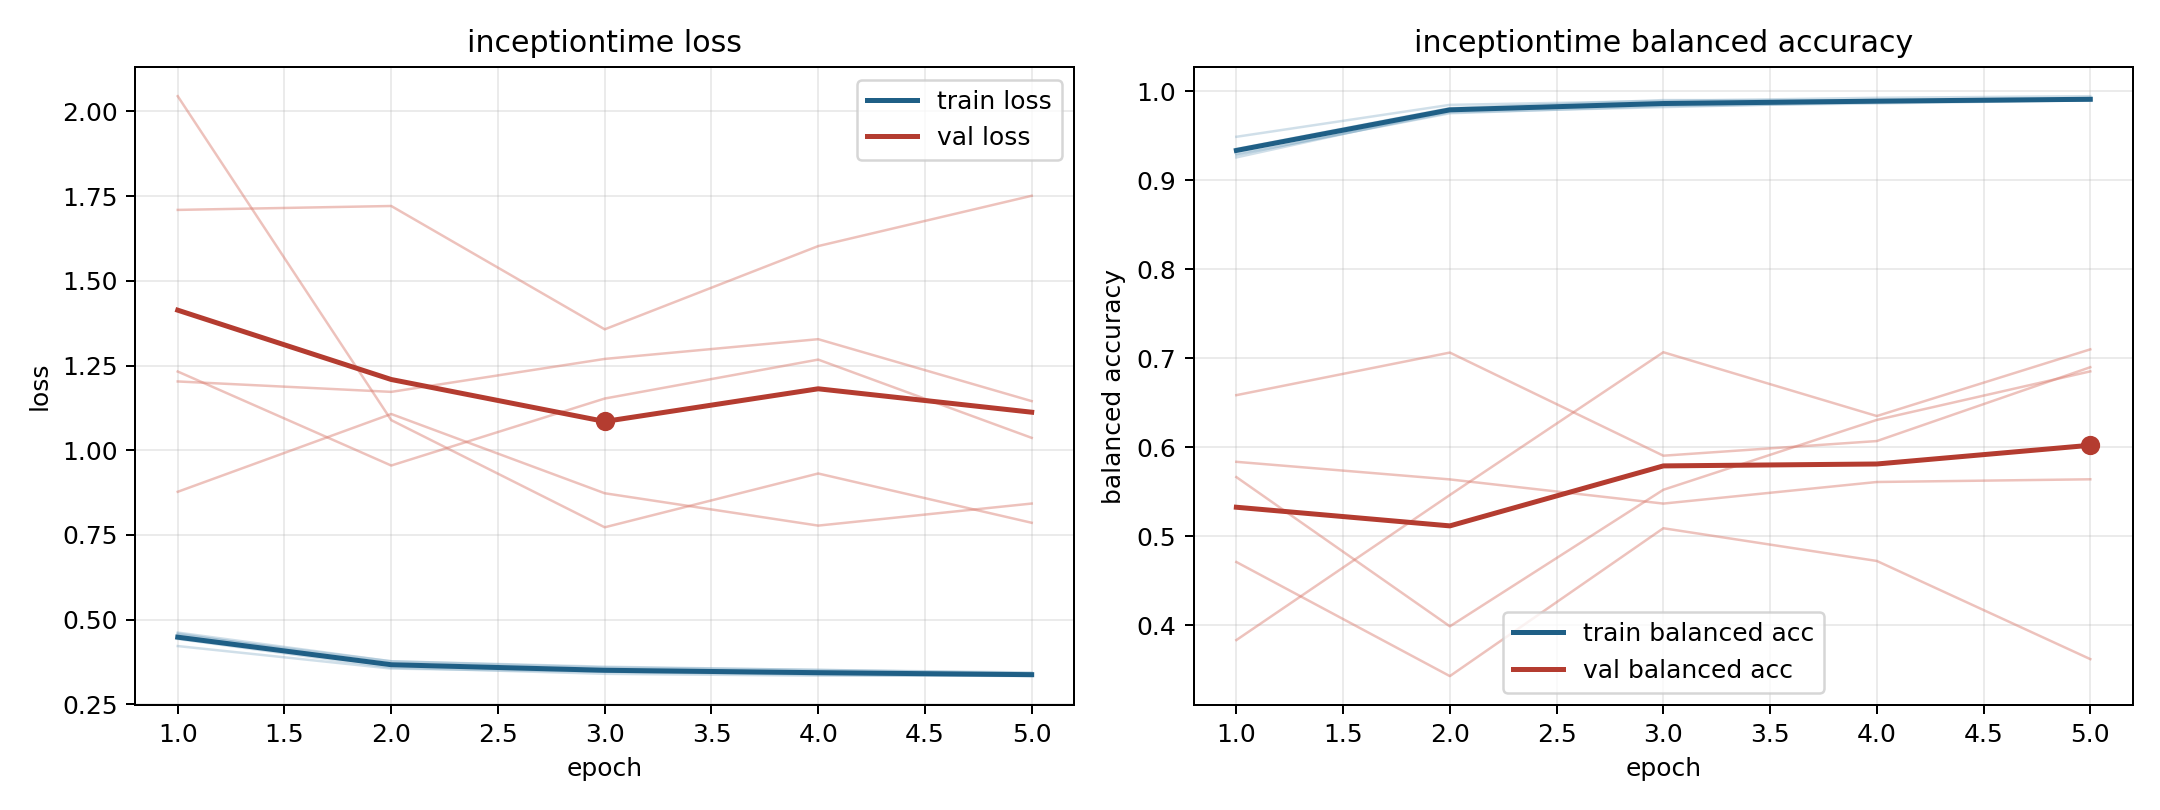

The file beside this chart, header and first rows:
model, fold, epoch, train_loss, train_balanced_accuracy, val_loss, val_balanced_accuracy
inceptiontime, 1, 1, 0.443, 0.9351, 1.232, 0.6585
inceptiontime, 1, 2, 0.3585, 0.9811, 0.955, 0.7063
inceptiontime, 1, 3, 0.3402, 0.9901, 1.153, 0.5905
inceptiontime, 1, 4, 0.3347, 0.9899, 1.268, 0.6069
inceptiontime, 1, 5, 0.3344, 0.9904, 1.037, 0.6899
inceptiontime, 2, 1, 0.4221, 0.9488, 1.709, 0.471
inceptiontime, 2, 2, 0.3556, 0.9847, 1.721, 0.3428
inceptiontime, 2, 3, 0.3463, 0.9891, 1.357, 0.509
inceptiontime, 2, 4, 0.3378, 0.9926, 1.603, 0.4722
inceptiontime, 2, 5, 0.3334, 0.9944, 1.751, 0.3619
inceptiontime, 3, 1, 0.4619, 0.9283, 2.045, 0.3833
inceptiontime, 3, 2, 0.3771, 0.9762, 1.089, 0.5463
inceptiontime, 3, 3, 0.3611, 0.9822, 0.7726, 0.7067
inceptiontime, 3, 4, 0.3514, 0.9877, 0.9314, 0.635
inceptiontime, 3, 5, 0.3441, 0.9901, 0.786, 0.71
inceptiontime, 4, 1, 0.4556, 0.9293, 1.203, 0.5836
inceptiontime, 4, 2, 0.3772, 0.9752, 1.172, 0.5638
inceptiontime, 4, 3, 0.3589, 0.9834, 1.27, 0.5367
inceptiontime, 4, 4, 0.352, 0.9863, 1.328, 0.5609
inceptiontime, 4, 5, 0.3415, 0.9899, 1.145, 0.564
inceptiontime, 5, 1, 0.459, 0.9256, 0.8775, 0.5664
inceptiontime, 5, 2, 0.3666, 0.9783, 1.107, 0.3987
inceptiontime, 5, 3, 0.3466, 0.9862, 0.8731, 0.5522
inceptiontime, 5, 4, 0.3416, 0.9877, 0.7776, 0.6307
inceptiontime, 5, 5, 0.3347, 0.99, 0.8427, 0.6852
